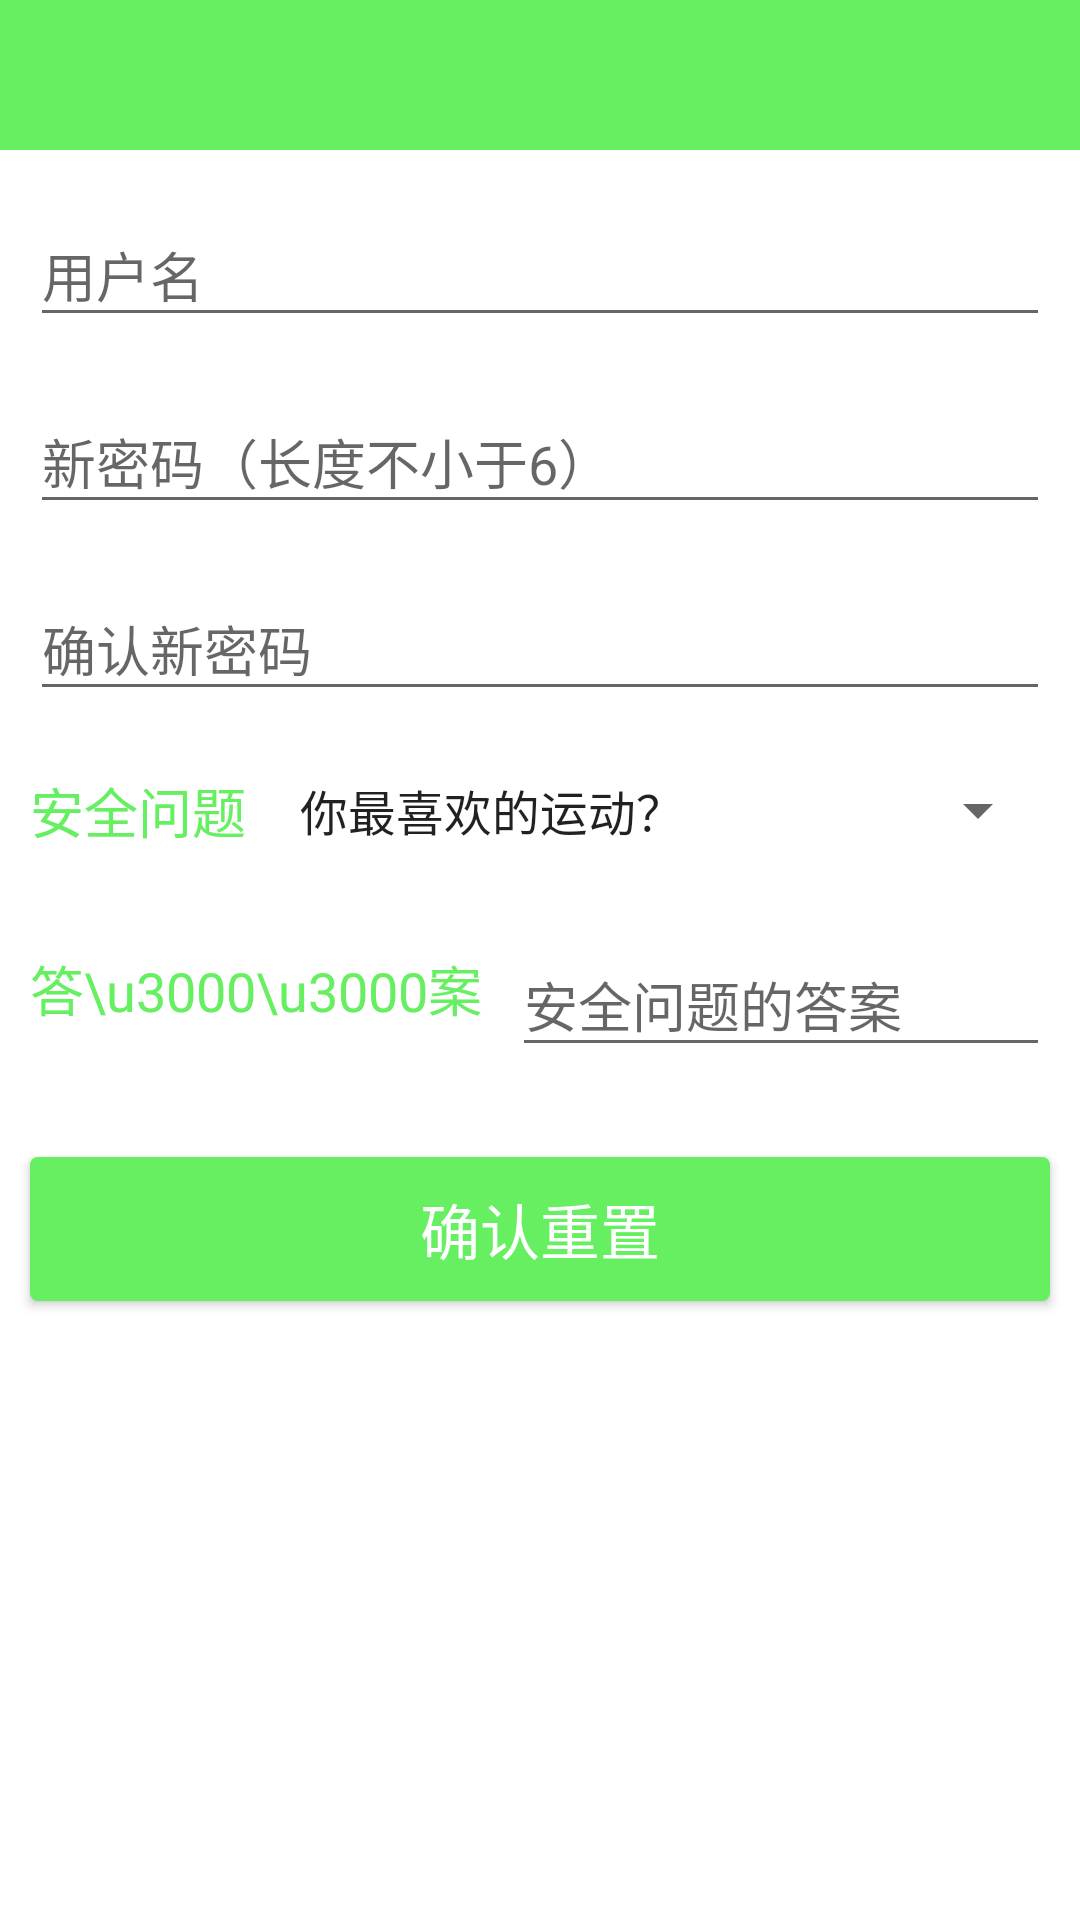

Write the Android layout XML for this screen, with the resource values it uses.
<!-- AndroidManifest.xml: application theme AppThemes -->
<!-- res/layout/activity_reset_pw.xml -->
<?xml version="1.0" encoding="utf-8"?>
<LinearLayout xmlns:android="http://schemas.android.com/apk/res/android"
    xmlns:tools="http://schemas.android.com/tools"
    android:layout_width="match_parent"
    android:layout_height="match_parent"
    android:background="@color/colorToolBar"
    android:clipToPadding="true"
    android:fitsSystemWindows="true"
    android:orientation="vertical"
    tools:context="caculator.bianfl.cn.abccaculator.Logins.EditPWActivity">

    <include layout="@layout/toolbar" />

    <LinearLayout
        android:layout_width="match_parent"
        android:layout_height="match_parent"
        android:background="@color/colorWhite"
        android:orientation="vertical">

        <com.google.android.material.textfield.TextInputLayout
            android:layout_width="match_parent"
            android:layout_height="wrap_content"
            android:layout_marginTop="10dp">

            <EditText
                android:id="@+id/et_username"
                android:layout_width="match_parent"
                android:layout_height="wrap_content"
                android:layout_margin="10dp"
                android:hint="用户名"
                android:singleLine="true" />
        </com.google.android.material.textfield.TextInputLayout>

        <com.google.android.material.textfield.TextInputLayout
            android:layout_width="match_parent"
            android:layout_height="wrap_content">

            <EditText
                android:id="@+id/et_newpassword"
                android:layout_width="match_parent"
                android:layout_height="wrap_content"
                android:layout_margin="10dp"
                android:hint="新密码（长度不小于6）"
                android:inputType="textPassword"
                android:singleLine="true" />
        </com.google.android.material.textfield.TextInputLayout>

        <com.google.android.material.textfield.TextInputLayout
            android:layout_width="match_parent"
            android:layout_height="wrap_content">

            <EditText
                android:id="@+id/et_confirm_pw"
                android:layout_width="match_parent"
                android:layout_height="wrap_content"
                android:layout_margin="10dp"
                android:hint="确认新密码"
                android:inputType="textPassword"
                android:singleLine="true" />
        </com.google.android.material.textfield.TextInputLayout>

        <LinearLayout
            android:layout_width="match_parent"
            android:layout_height="wrap_content"
            android:layout_margin="10dp"
            android:orientation="horizontal">

            <TextView
                android:layout_width="wrap_content"
                android:layout_height="wrap_content"
                android:gravity="center_vertical"
                android:text="安全问题"
                android:textColor="@color/colorLightBlue"
                android:textSize="@dimen/textsize_nomal" />

            <androidx.appcompat.widget.AppCompatSpinner
                android:id="@+id/spn_safe_question"
                android:layout_width="wrap_content"
                android:layout_height="match_parent"
                android:layout_gravity="center"
                android:gravity="center"
                android:paddingLeft="10dp"
                android:layout_weight="1"
                android:entries="@array/safequestions" />
        </LinearLayout>

        <LinearLayout
            android:layout_width="match_parent"
            android:layout_height="wrap_content"
            android:layout_marginBottom="10dp"
            android:layout_marginRight="10dp"
            android:layout_marginTop="10dp"
            android:orientation="horizontal">

            <TextView
                android:layout_width="wrap_content"
                android:layout_height="wrap_content"
                android:layout_gravity="center_vertical"
                android:layout_margin="10dp"
                android:gravity="center_vertical"
                android:text="答\u3000\u3000案"
                android:textColor="@color/colorLightBlue"
                android:textSize="@dimen/textsize_nomal" />

            <com.google.android.material.textfield.TextInputLayout
                android:layout_width="wrap_content"
                android:layout_height="wrap_content"
                android:layout_weight="1">

                <EditText
                    android:id="@+id/et_answer"
                    android:layout_width="match_parent"
                    android:layout_height="wrap_content"
                    android:hint="安全问题的答案" />
            </com.google.android.material.textfield.TextInputLayout>
        </LinearLayout>

        <Button
            android:id="@+id/btn_reset"
            android:layout_width="match_parent"
            android:layout_height="wrap_content"
            android:layout_marginLeft="10dp"
            android:layout_marginRight="10dp"
            android:layout_marginTop="20dp"
            android:background="@drawable/btn_unkeyboard"
            android:text="确认重置"
            android:textColor="@color/colorWhite"
            android:textSize="@dimen/textsize_big" />
    </LinearLayout>
</LinearLayout>
<!-- res/layout/toolbar.xml (included above) -->
<?xml version="1.0" encoding="utf-8"?>
<LinearLayout xmlns:android="http://schemas.android.com/apk/res/android"
    android:layout_width="match_parent"
    android:layout_height="wrap_content">

    <RelativeLayout
        android:layout_width="match_parent"
        android:layout_height="@dimen/toolbar_height"
        android:background="@null">

        <ImageView
            android:id="@+id/img_back"
            android:layout_width="40dp"
            android:layout_height="match_parent"
            android:layout_alignParentBottom="true"
            android:scaleType="centerInside"
            android:src="@drawable/ima_back" />

        <TextView
            android:id="@+id/tv_toolbar"
            android:layout_width="wrap_content"
            android:layout_height="match_parent"
            android:layout_marginLeft="5dp"
            android:layout_toRightOf="@id/img_back"
            android:gravity="center_vertical"
            android:text=""
            android:textColor="#FFFFFF"
            android:textSize="@dimen/textsize_big" />
    </RelativeLayout>
</LinearLayout>
<!-- resources referenced by this layout -->
<resources>
  <string-array name="safequestions">
          <item>你最喜欢的运动？</item>
          <item>你最喜欢的美食？</item>
          <item>你最喜欢的音乐？</item>
          <item>你最感谢的老师？</item>
          <item>你的人生格言？</item>
          <item>你的家乡？</item>
          <item>你的生日？</item>
          <item>你的另一半？</item>
      </string-array>
  <color name="colorLightBlue">#65EF61</color>
  <color name="colorToolBar">@color/colorLightBlue</color>
  <color name="colorWhite">#ffffff</color>
  <dimen name="textsize_big">20sp</dimen>
  <dimen name="textsize_nomal">18sp</dimen>
  <dimen name="toolbar_height">50dp</dimen>
  <!-- drawable btn_unkeyboard (drawable) -->
  <?xml version="1.0" encoding="utf-8"?>
  <selector xmlns:android="http://schemas.android.com/apk/res/android">
      <item android:state_enabled="false" android:drawable="@drawable/btn_unkeyboard_enabled"/>
      <item android:state_enabled="true" android:state_pressed="true" android:drawable="@drawable/btn_unkeyboard_dark"/>
      <item android:state_enabled="true" android:state_pressed="false" android:drawable="@drawable/btn_unkeyboard_light"/>
  </selector>
  <!-- drawable ima_back (drawable) -->
  <?xml version="1.0" encoding="utf-8"?>
  <selector xmlns:android="http://schemas.android.com/apk/res/android">
      <item android:state_pressed="false" android:drawable="@mipmap/ic_back"/>
  </selector>
  <style name="AppThemes" parent="Theme.AppCompat.Light.NoActionBar">
          
          <item name="colorPrimary">@color/colorPrimary</item>
          <item name="colorPrimaryDark">@color/colorPrimaryDark</item>
          <item name="colorAccent">@color/colorAccent</item>
          <item name="android:windowActionBar">false</item>
          <item name="drawerArrowStyle">@style/DrawerArrowStyle</item>
      </style>
  <!-- drawable btn_unkeyboard_enabled (drawable) -->
  <?xml version="1.0" encoding="utf-8"?>
  <shape xmlns:android="http://schemas.android.com/apk/res/android"
      android:shape="rectangle">
      
      
      <solid android:color="@color/colorBtn_unKeyboard_enabled"/>
      
      <corners android:radius="2dp"/>
      
  </shape>
  <!-- drawable btn_unkeyboard_dark (drawable) -->
  <?xml version="1.0" encoding="utf-8"?>
  <shape xmlns:android="http://schemas.android.com/apk/res/android"
      android:shape="rectangle">
      
      
      <solid android:color="@color/colorBtn_unKeyBoard_Pressed"/>
      
      <corners android:radius="2dp"/>
      
      <stroke android:width="1dp"
          android:color="@color/colorBtn_unKeyBoard_Pressed"/>
  </shape>
  <!-- drawable btn_unkeyboard_light (drawable) -->
  <?xml version="1.0" encoding="utf-8"?>
  <shape xmlns:android="http://schemas.android.com/apk/res/android"
      android:shape="rectangle">
      
      
      <solid android:color="@color/colorBtn_unKeyboard_unPressed"/>
      
      <corners android:radius="2dp"/>
      
      <stroke android:width="1dp"
          android:color="@color/colorBtn_unKeyboard_unPressed"/>
  </shape>
  <color name="colorPrimary">@color/colorLightBlue</color>
  <color name="colorPrimaryDark">@color/colorLightBlue</color>
  <color name="colorAccent">@color/colorBlue</color>
  <style name="DrawerArrowStyle" parent="@style/Widget.AppCompat.DrawerArrowToggle">
          <item name="spinBars">true</item>
          <item name="color">@color/colorWhite</item>
      </style>
  <color name="colorBtn_unKeyboard_enabled">#0ee8e3</color>
  <color name="colorBtn_unKeyBoard_Pressed">@color/colorBlue</color>
  <color name="colorBtn_unKeyboard_unPressed">@color/colorLightBlue</color>
  <color name="colorBlue">#d63f51b5</color>
</resources>
